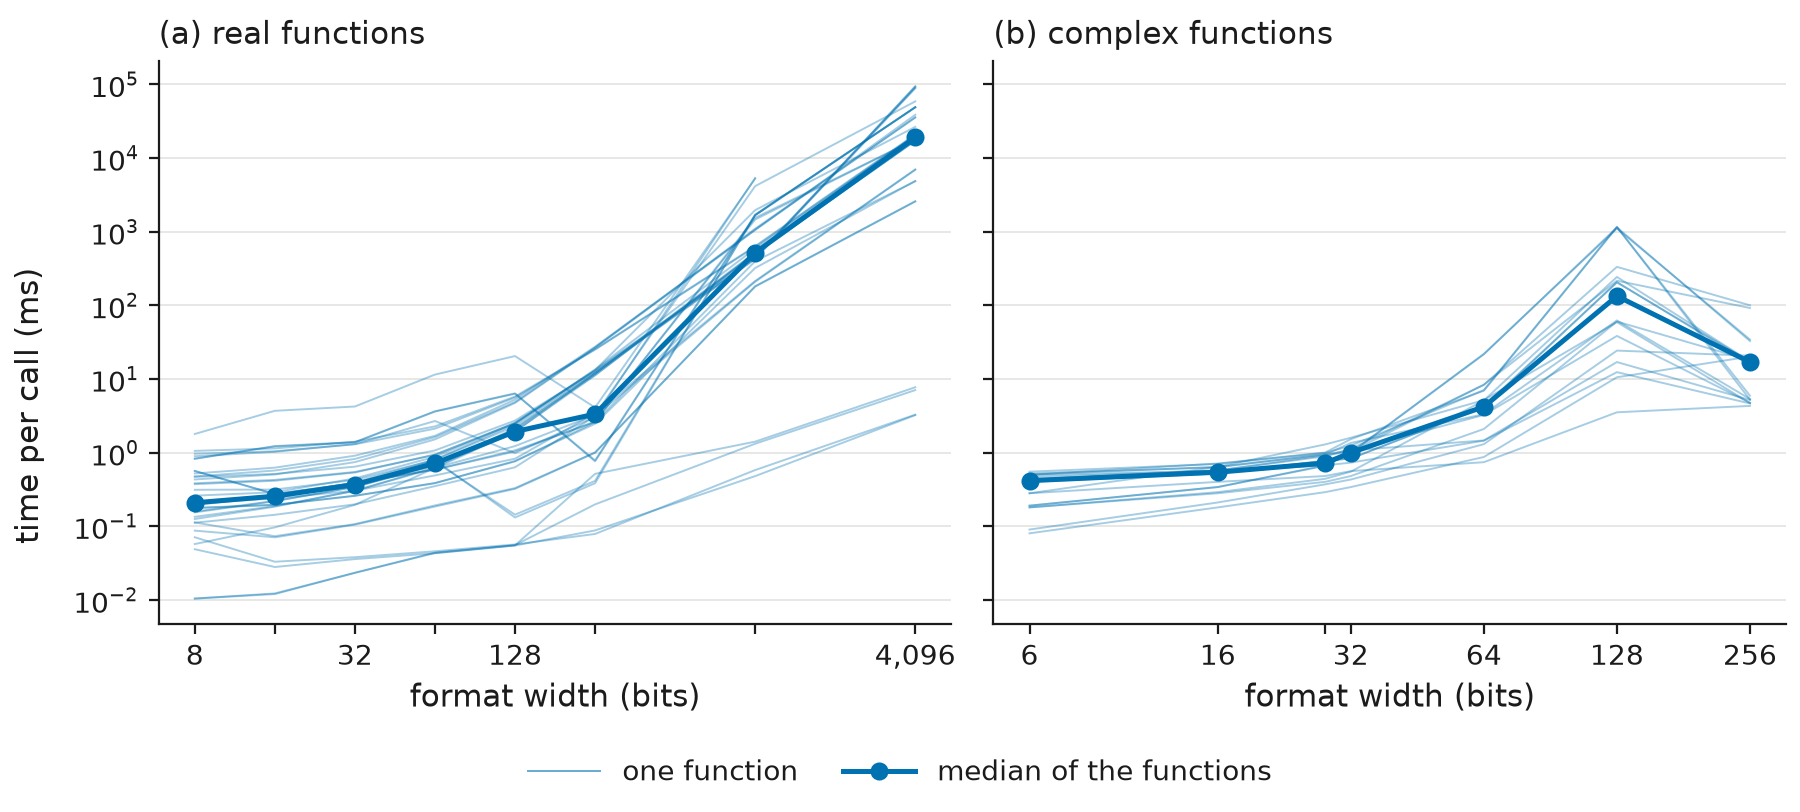

The file beside this chart, header and first rows:
domain, function, bits, milliseconds
real, exp2, 8, 0.1756
real, exp2, 16, 0.1949
real, exp2, 32, 0.2591
real, exp2, 64, 0.3857
real, exp2, 128, 0.7577
real, exp2, 256, 2.597
real, exp2, 1024, 396.2
real, exp2, 4096, 4836
real, exp2m1, 8, 0.178
real, exp2m1, 16, 0.1949
real, exp2m1, 32, 0.2586
real, exp2m1, 64, 0.3834
real, exp2m1, 128, 0.7672
real, exp2m1, 256, 2.458
real, exp2m1, 1024, 320.5
real, exp2m1, 4096, 4862
real, exp10, 8, 0.5616
real, exp10, 16, 0.2738
real, exp10, 32, 0.3847
real, exp10, 64, 0.5866
real, exp10, 128, 1.033
real, exp10, 256, 2.644
real, exp10, 1024, 1461
real, exp10, 4096, 17848
real, exp10m1, 8, 0.5631
real, exp10m1, 16, 0.2725
real, exp10m1, 32, 0.3855
real, exp10m1, 64, 0.5873
real, exp10m1, 128, 1.072
real, exp10m1, 256, 2.599
real, exp10m1, 1024, 1540
real, exp10m1, 4096, 17818
real, log2, 8, 0.134
real, log2, 16, 0.1876
real, log2, 32, 0.3022
real, log2, 64, 0.6352
real, log2, 128, 1.939
real, log2, 256, 11.17
real, log2, 1024, 511.6
real, log2, 4096, 17246
real, log10, 8, 0.1583
real, log10, 16, 0.2203
real, log10, 32, 0.3413
real, log10, 64, 0.6735
real, log10, 128, 2.07
real, log10, 256, 11.89
real, log10, 1024, 524.3
real, log10, 4096, 17209
real, log2p1, 8, 0.1252
real, log2p1, 16, 0.184
real, log2p1, 32, 0.3034
real, log2p1, 64, 0.6143
real, log2p1, 128, 1.914
real, log2p1, 256, 11.84
real, log2p1, 1024, 501.5
real, log2p1, 4096, 17247
real, log10p1, 8, 0.1542
real, log10p1, 16, 0.2181
real, log10p1, 32, 0.3415
real, log10p1, 64, 0.672
... 351 more rows
